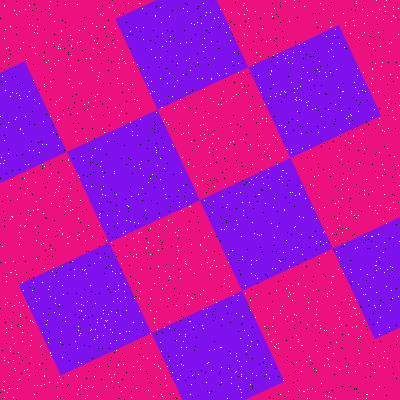

Data behind this chart, as committed beside it:
Type, X, Y
Salt, 55, 65
Salt, 37, 33
Salt, 312, 388
Salt, 107, 141
Salt, 335, 104
Salt, 41, 345
Salt, 227, 398
Salt, 168, 124
Salt, 119, 333
Salt, 287, 55
Salt, 49, 5
Salt, 372, 11
Salt, 115, 273
Salt, 212, 143
Salt, 258, 194
Salt, 163, 121
Salt, 70, 35
Salt, 94, 376
Salt, 294, 0
Salt, 99, 225
Salt, 313, 208
Salt, 260, 106
Salt, 16, 93
Salt, 47, 320
Salt, 62, 233
Salt, 301, 100
Salt, 392, 267
Salt, 134, 99
Salt, 99, 214
Salt, 97, 396
Salt, 80, 333
Salt, 328, 396
Salt, 399, 185
Salt, 150, 93
Salt, 350, 300
Salt, 83, 62
Salt, 375, 63
Salt, 275, 137
Salt, 283, 170
Salt, 354, 82
Salt, 283, 380
Salt, 261, 92
Salt, 44, 384
Salt, 297, 111
Salt, 218, 104
Salt, 307, 389
Salt, 350, 143
Salt, 150, 310
Salt, 134, 166
Salt, 367, 394
Salt, 121, 111
Salt, 328, 109
Salt, 104, 26
Salt, 395, 17
Salt, 351, 211
Salt, 133, 366
Salt, 178, 230
Salt, 228, 368
Salt, 133, 62
Salt, 20, 128
... 3,140 more rows
